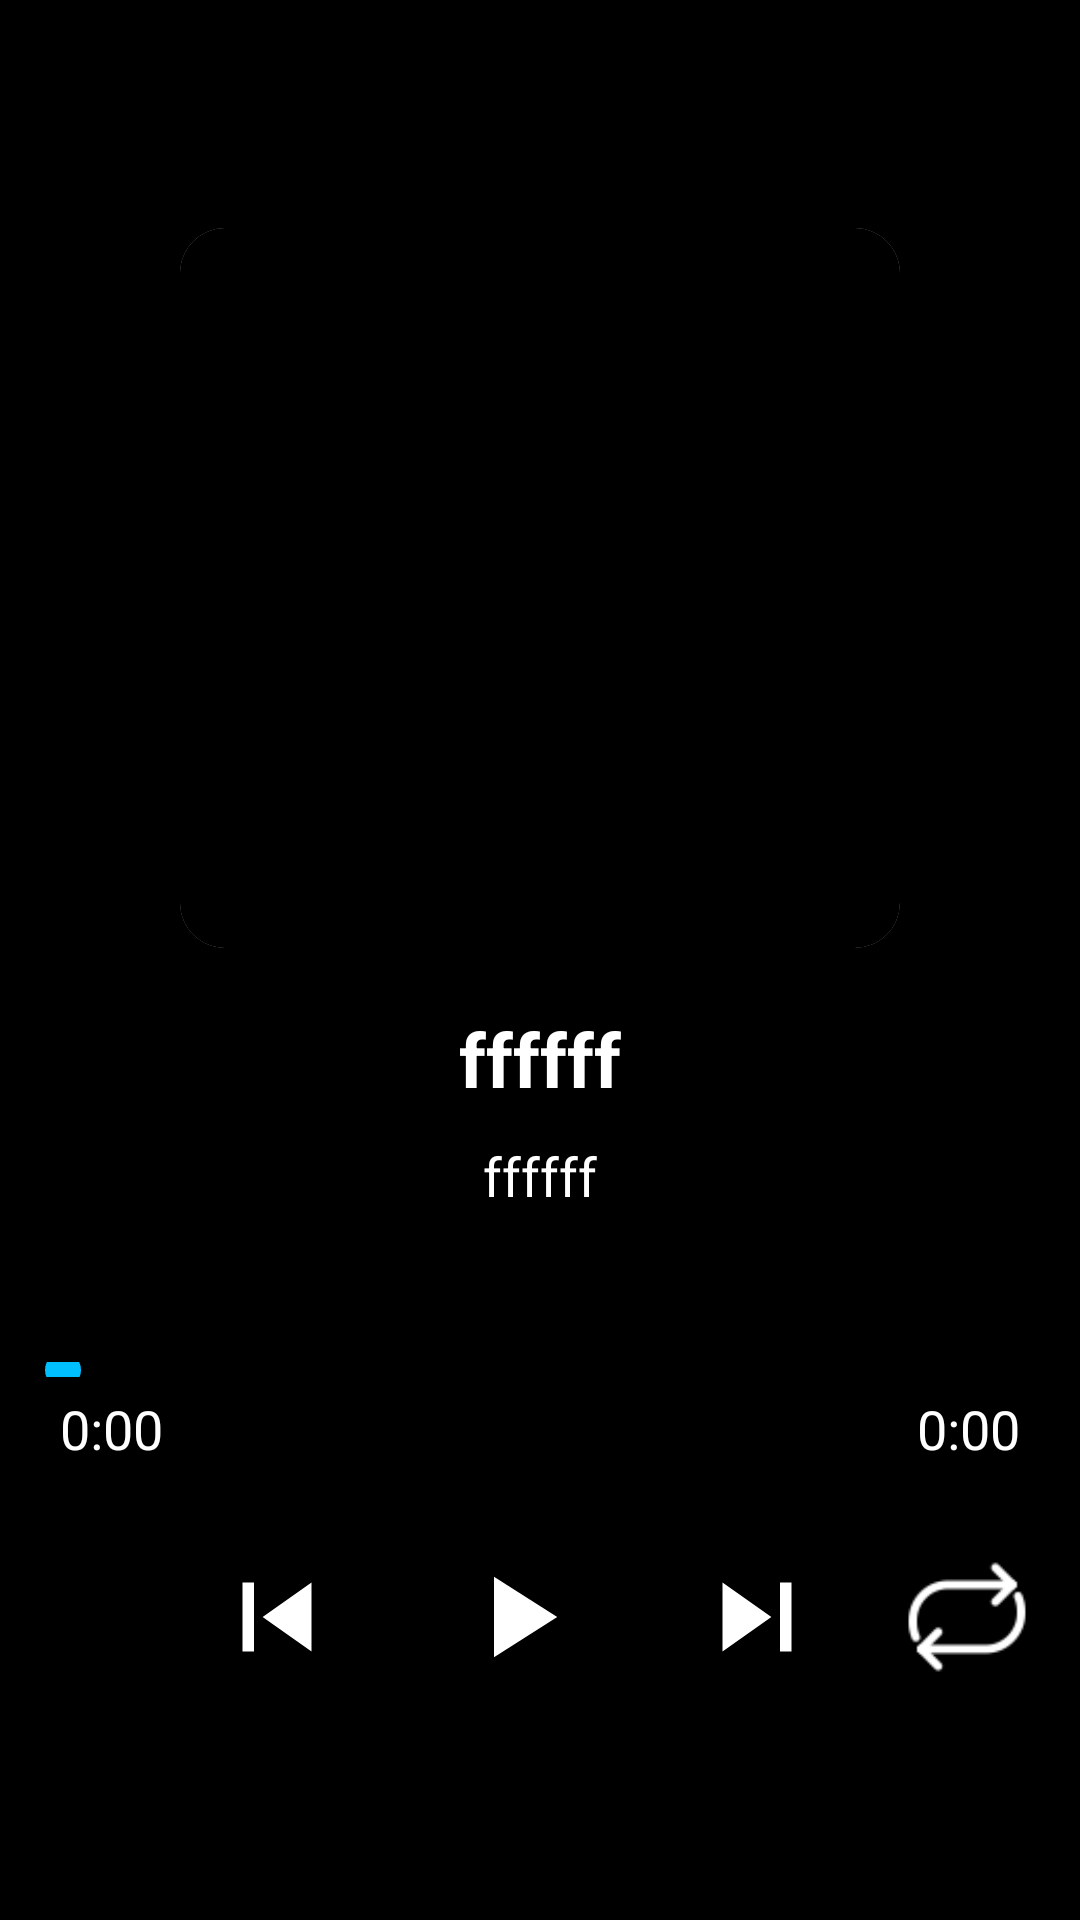

Write the Android layout XML for this screen, with the resource values it uses.
<!-- AndroidManifest.xml: application theme Theme.MusicPlayer -->
<!-- res/layout/playing.xml -->
<?xml version="1.0" encoding="utf-8"?>
<androidx.appcompat.widget.LinearLayoutCompat xmlns:android="http://schemas.android.com/apk/res/android"
    android:layout_width="match_parent"
    android:layout_height="match_parent"
    xmlns:app="http://schemas.android.com/apk/res-auto"
    android:orientation="vertical"
    android:gravity="center"
    android:background="@color/black">
    <androidx.cardview.widget.CardView
        android:layout_width="240dp"
        android:layout_height="240dp"
        app:cardCornerRadius="15dp"
        android:layout_marginBottom="20dp">
        <androidx.appcompat.widget.AppCompatImageView
            android:id="@+id/playing_album_art"
            android:background="@color/black"
            android:layout_width="240dp"
            android:layout_height="240dp"/>
    </androidx.cardview.widget.CardView>
    <androidx.appcompat.widget.AppCompatTextView
        android:id="@+id/playing_song_name"
        android:layout_width="wrap_content"
        android:layout_height="wrap_content"
        android:text="ffffff"
        android:textColor="@color/white"
        android:textStyle="bold"
        android:textSize="25dp"
        android:singleLine="true"
        android:ellipsize="marquee"
        android:layout_marginBottom="10dp"/>
    <androidx.appcompat.widget.AppCompatTextView
        android:id="@+id/playing_artist"
        android:layout_width="wrap_content"
        android:layout_height="wrap_content"
        android:text="ffffff"
        android:textColor="@color/white"
        android:textSize="18dp"
        android:textAlignment="center"
        android:layout_marginBottom="50dp"/>
    <androidx.appcompat.widget.AppCompatSeekBar
        android:id="@+id/seek_bar"
        android:layout_width="350dp"
        android:layout_height="5dp"
        android:layout_marginBottom="5dp"
        />
    <RelativeLayout
        android:layout_width="match_parent"
        android:layout_height="30dp"
        android:layout_marginBottom="20dp"
        android:paddingHorizontal="20dp">
        <androidx.appcompat.widget.AppCompatTextView
            android:id="@+id/start"
            android:layout_width="wrap_content"
            android:layout_height="wrap_content"
            android:text="0:00"
            android:textColor="@color/white"
            android:textSize="18sp"
            android:textAlignment="center"
            android:layout_alignParentStart="true" />
        <androidx.appcompat.widget.AppCompatTextView
            android:id="@+id/end"
            android:layout_width="wrap_content"
            android:layout_height="match_parent"
            android:text="0:00"
            android:textColor="@color/white"
            android:textSize="18sp"
            android:textAlignment="center"
            android:layout_alignParentEnd="true"/>
    </RelativeLayout>
    <androidx.appcompat.widget.LinearLayoutCompat
        android:layout_width="match_parent"
        android:layout_height="wrap_content"
        android:gravity="center"
        android:orientation="horizontal">
        <androidx.appcompat.widget.AppCompatImageButton
            android:id="@+id/playing_shuffle"
            android:layout_width="35dp"
            android:layout_height="35dp"
            android:background="@drawable/shuffle"
            android:backgroundTint="@color/white"
            android:layout_marginTop="2dp"
            android:layout_marginEnd="20dp"
            android:layout_gravity="center"/>
        <androidx.appcompat.widget.AppCompatImageButton
            android:id="@+id/playing_previous"
            android:layout_width="50dp"
            android:layout_height="50dp"
            android:background="@drawable/previous"
            android:layout_marginEnd="30dp"/>
        <androidx.appcompat.widget.AppCompatImageButton
            android:id="@+id/playing_play"
            android:layout_width="50dp"
            android:layout_height="50dp"
            android:background="@drawable/play"
            android:layout_marginEnd="30dp"/>
        <androidx.appcompat.widget.AppCompatImageButton
            android:id="@+id/playing_next"
            android:layout_width="50dp"
            android:layout_height="50dp"
            android:background="@drawable/next"
            android:layout_marginEnd="20dp"/>
        <androidx.appcompat.widget.AppCompatImageButton
            android:id="@+id/playing_repeat"
            android:layout_width="50dp"
            android:layout_height="50dp"
            android:background="@drawable/repeat"/>
    </androidx.appcompat.widget.LinearLayoutCompat>





</androidx.appcompat.widget.LinearLayoutCompat>
<!-- resources referenced by this layout -->
<resources>
  <color name="black">#FF000000</color>
  <color name="white">#FFFFFFFF</color>
  <!-- drawable next (drawable-anydpi) -->
  <vector xmlns:android="http://schemas.android.com/apk/res/android"
      android:width="48dp"
      android:height="48dp"
      android:viewportWidth="24"
      android:viewportHeight="24"
      android:tint="#FFFFFF">
    <group android:scaleX="0.92"
        android:scaleY="0.92"
        android:translateX="0.96"
        android:translateY="0.96">
      <path
          android:fillColor="@android:color/white"
          android:pathData="M6,18l8.5,-6L6,6v12zM16,6v12h2V6h-2z"/>
    </group>
  </vector>
  <!-- drawable play (drawable-anydpi) -->
  <vector xmlns:android="http://schemas.android.com/apk/res/android"
      android:width="30dp"
      android:height="30dp"
      android:viewportWidth="24"
      android:viewportHeight="24"
      android:tint="#FFFFFF">
    <group android:scaleX="0.92"
        android:scaleY="0.92"
        android:translateX="0.96"
        android:translateY="0.96">
      <path
          android:fillColor="@android:color/white"
          android:pathData="M8,5v14l11,-7z"/>
    </group>
  </vector>
  <!-- drawable previous (drawable-anydpi) -->
  <vector xmlns:android="http://schemas.android.com/apk/res/android"
      android:width="48dp"
      android:height="48dp"
      android:viewportWidth="24"
      android:viewportHeight="24"
      android:tint="#FFFFFF">
    <group android:scaleX="0.92"
        android:scaleY="0.92"
        android:translateX="0.96"
        android:translateY="0.96">
      <path
          android:fillColor="@android:color/white"
          android:pathData="M6,6h2v12L6,18zM9.5,12l8.5,6L18,6z"/>
    </group>
  </vector>
  <!-- drawable repeat: png bitmap (drawable, 1174 bytes) -->
  <style name="Theme.MusicPlayer" parent="Theme.AppCompat.Light.DarkActionBar">
          
          <item name="colorPrimary">@color/black</item>
          <item name="colorAccent">@color/blue</item>
          
      </style>
  <color name="blue">#FF00BFFF</color>
</resources>
